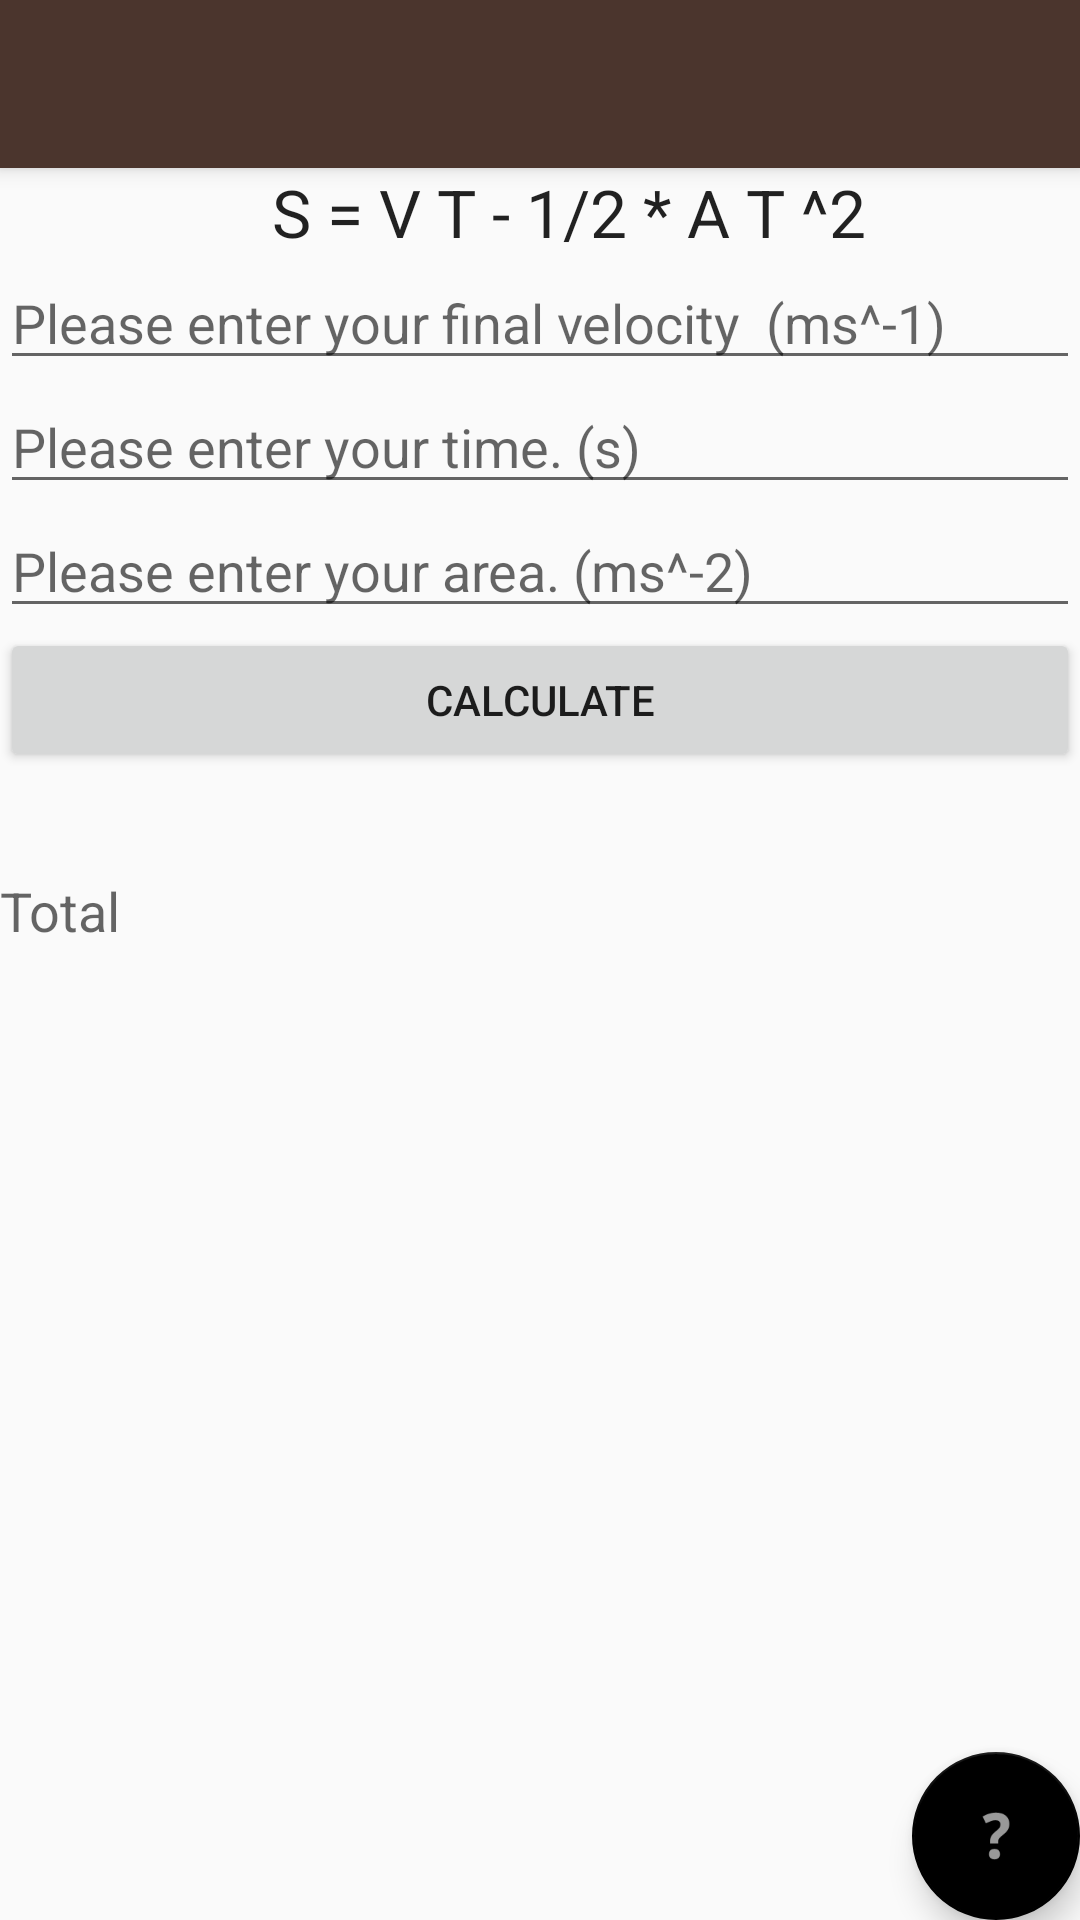

The Android layout XML behind this screen, and the referenced resources:
<!-- AndroidManifest.xml: application theme AppTheme -->
<!-- res/layout/activity_svtat_activity.xml -->
<?xml version="1.0" encoding="utf-8"?>
<android.support.design.widget.CoordinatorLayout xmlns:android="http://schemas.android.com/apk/res/android"
    xmlns:app="http://schemas.android.com/apk/res-auto"
    xmlns:tools="http://schemas.android.com/tools"
    android:layout_width="match_parent"
    android:layout_height="match_parent"
    tools:context="com.laminar.calculator.calculator.svtat_activity">

    <android.support.design.widget.AppBarLayout
        android:layout_width="match_parent"
        android:layout_height="wrap_content"
        android:theme="@style/AppTheme.AppBarOverlay">

        <android.support.v7.widget.Toolbar
            android:id="@+id/toolbar"
            android:layout_width="match_parent"
            android:layout_height="?attr/actionBarSize"
            android:background="?attr/colorPrimary"
            app:popupTheme="@style/AppTheme.PopupOverlay" />

    </android.support.design.widget.AppBarLayout>

    <include layout="@layout/content_svtat_activity"
        android:id="@+id/include5" />

    <android.support.design.widget.FloatingActionButton
        android:id="@+id/fab"
        android:layout_width="wrap_content"
        android:layout_height="wrap_content"
        android:layout_gravity="bottom|end"
        android:layout_margin="@dimen/fab_margin"
        app:backgroundTint="@android:color/background_dark"
        app:srcCompat="@android:drawable/ic_menu_help" />

    <LinearLayout
        android:layout_width="match_parent"
        android:layout_height="match_parent"
        android:orientation="vertical"
        android:weightSum="1">

        <Space
            android:layout_width="match_parent"
            android:layout_height="56dp"
            android:layout_weight="0.00" />

        <TextView
            android:id="@+id/textView7"
            android:layout_width="match_parent"
            android:layout_height="wrap_content"
            android:layout_weight="0.00"
            android:text="                 S = V T - 1/2 * A T ^2 "
            android:textAppearance="@style/TextAppearance.AppCompat.Large" />

        <EditText
            android:id="@+id/finalvelo"
            android:layout_width="match_parent"
            android:layout_height="wrap_content"
            android:layout_weight="0.00"
            android:ems="10"
            android:hint="Please enter your final velocity  (ms^-1)"
            android:inputType="number|numberSigned|numberDecimal" />

        <EditText
            android:id="@+id/timea"
            android:layout_width="match_parent"
            android:layout_height="wrap_content"
            android:layout_weight="0.00"
            android:ems="10"
            android:hint="Please enter your time. (s)"
            android:inputType="number|numberSigned|numberDecimal" />

        <EditText
            android:id="@+id/areaz"
            android:layout_width="match_parent"
            android:layout_height="wrap_content"
            android:layout_weight="0.00"
            android:ems="10"
            android:hint="Please enter your area. (ms^-2)"
            android:inputType="number|numberSigned|numberDecimal" />

        <Button
            android:id="@+id/button2"
            android:layout_width="match_parent"
            android:layout_height="wrap_content"
            android:layout_weight="0.00"
            android:onClick="AllWorkAndNoPlay"
            android:text="Calculate" />

        <Space
            android:layout_width="match_parent"
            android:layout_height="34dp" />

        <TextView
            android:id="@+id/textView10"
            android:layout_width="match_parent"
            android:layout_height="wrap_content"
            android:layout_weight="0.00"
            android:text="Total"
            android:textAppearance="@style/TextAppearance.AppCompat.Medium" />
    </LinearLayout>

</android.support.design.widget.CoordinatorLayout>
<!-- res/layout/content_svtat_activity.xml (included above) -->
<?xml version="1.0" encoding="utf-8"?>
<android.support.constraint.ConstraintLayout xmlns:android="http://schemas.android.com/apk/res/android"
    xmlns:app="http://schemas.android.com/apk/res-auto"
    xmlns:tools="http://schemas.android.com/tools"
    android:layout_width="match_parent"
    android:layout_height="match_parent"
    app:layout_behavior="@string/appbar_scrolling_view_behavior"
    tools:context="com.laminar.calculator.calculator.svtat_activity"
    tools:showIn="@layout/activity_svtat_activity">

</android.support.constraint.ConstraintLayout>
<!-- resources referenced by this layout -->
<resources>
  <style name="AppTheme.AppBarOverlay" parent="ThemeOverlay.AppCompat.Dark.ActionBar" />
  <style name="AppTheme.PopupOverlay" parent="ThemeOverlay.AppCompat.Light" />
  <style name="AppTheme" parent="Theme.AppCompat.Light.DarkActionBar">
          
          
      </style>
</resources>
